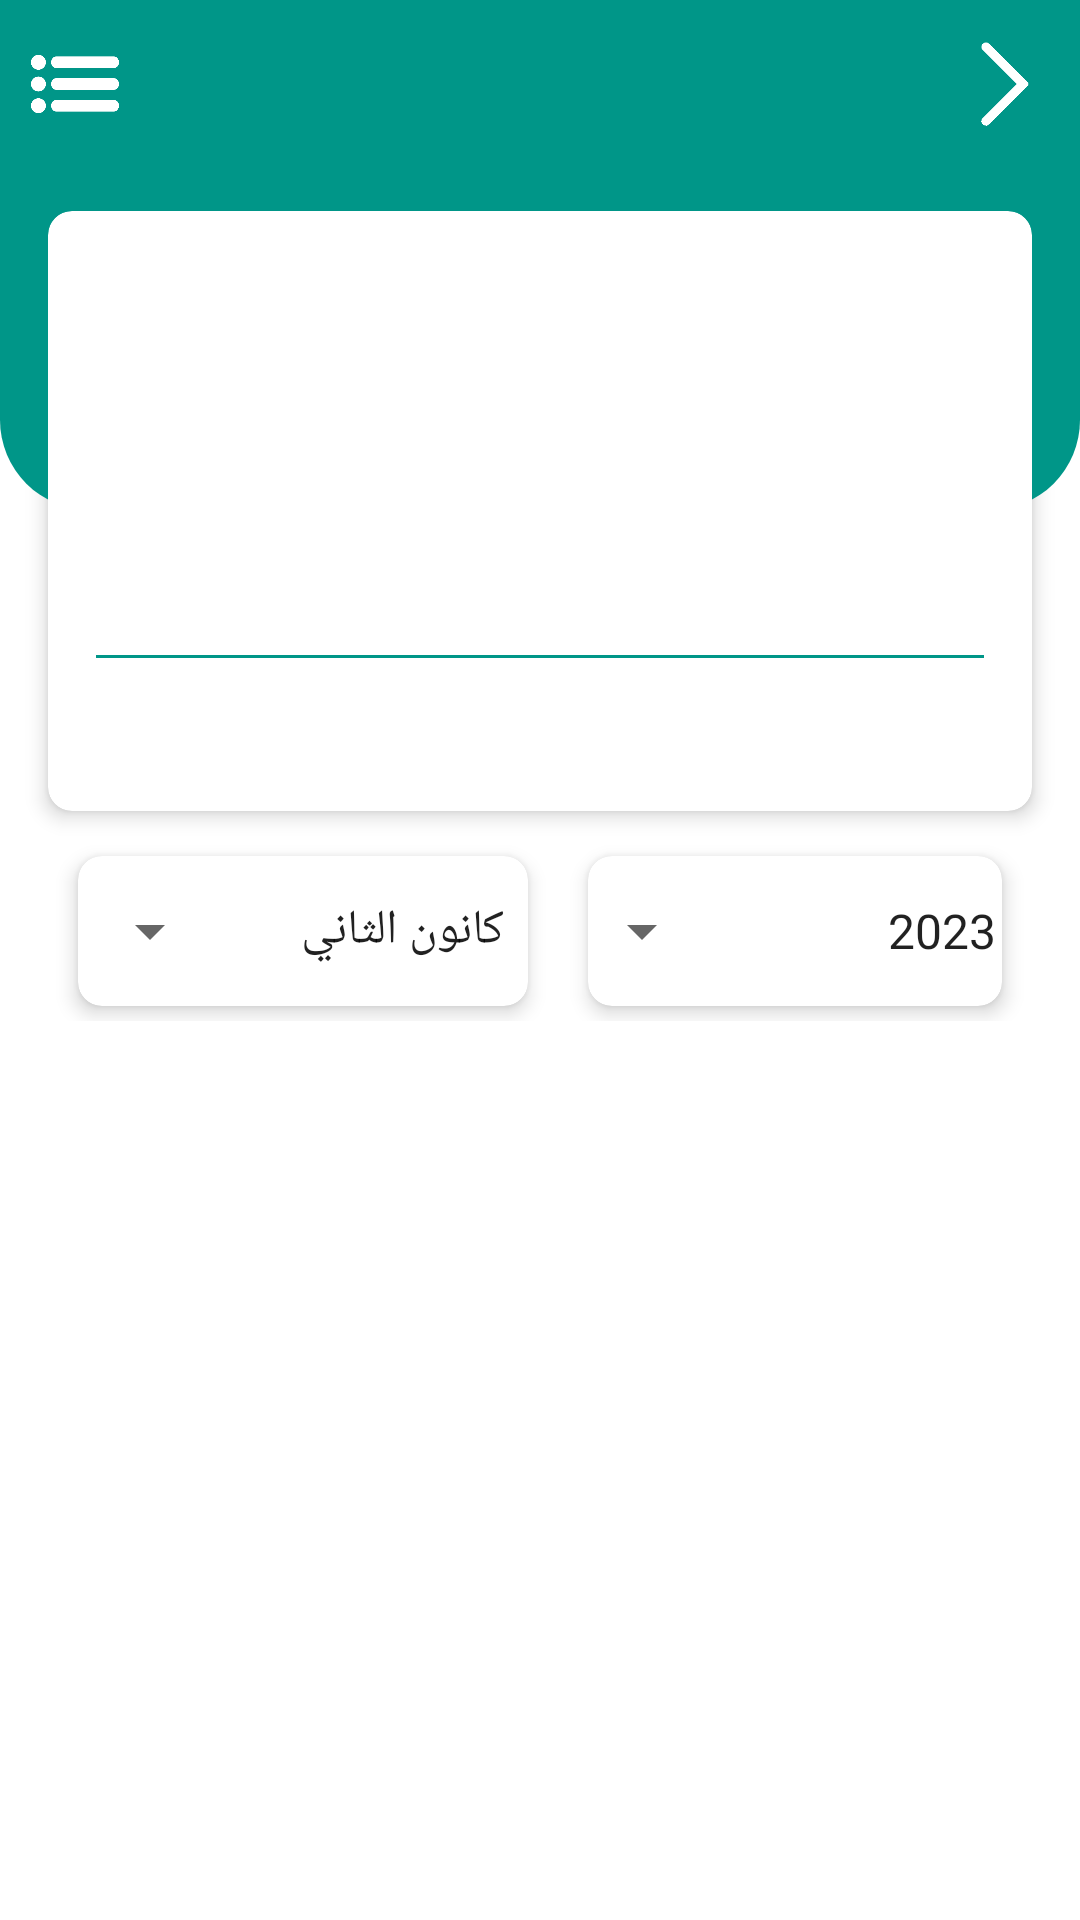

The Android layout XML behind this screen, and the referenced resources:
<!-- AndroidManifest.xml: application theme AppTheme -->
<!-- res/layout/student_attendance_layout.xml -->
<?xml version="1.0" encoding="utf-8"?>
<LinearLayout
    xmlns:android="http://schemas.android.com/apk/res/android"
    xmlns:app="http://schemas.android.com/apk/res-auto"
    android:layout_width="match_parent"
    android:layout_height="match_parent"
    android:orientation="vertical"
    android:background="@android:color/white">
    
    <androidx.appcompat.widget.Toolbar
        android:id="@+id/toolbar"
        android:layout_width="match_parent"
        android:layout_height="170dp"
        android:background="@drawable/student_custom_card_background">
        <ImageView
            android:id="@+id/optionsMenuButton"
            android:layout_width="50dp"
            android:layout_height="50dp"
            android:layout_gravity="top|left"
            android:src="@drawable/iconmenu"
            android:contentDescription="Options Menu"
            android:onClick="showOptionsMenu" />
        <TextView
            android:id="@+id/toolbarTitle"
            android:layout_width="wrap_content"
            android:layout_height="50dp"
            android:ellipsize="end"
            android:layout_gravity="top|center"
            android:gravity="center"
            android:singleLine="true"
            android:textColor="#FFFFFF"
            android:textSize="25sp"
            android:textStyle="bold" />

        <ImageView
            android:id="@+id/back"
            android:layout_width="50dp"
            android:layout_height="50dp"
            android:padding="10dp"
            android:layout_gravity="top|right"
            android:src="@drawable/iconback"
            android:contentDescription="Options Menu"
            android:onClick="showOptionsMenu" />
    </androidx.appcompat.widget.Toolbar>

    
    <androidx.cardview.widget.CardView
        android:id="@+id/StudentcardView"
        android:layout_width="match_parent"
        android:layout_height="200dp"
        android:layout_gravity="center"
        android:layout_marginTop="-100dp"
        app:cardBackgroundColor="@android:color/white"
        android:layout_marginRight="16dp"
        android:layout_marginLeft="16dp"
        app:cardCornerRadius="8dp"
        app:cardElevation="4dp">

        <LinearLayout
            android:id="@+id/linearInfo"
            android:layout_width="match_parent"
            android:layout_height="match_parent"
            android:orientation="vertical">

            <ImageView
                android:id="@+id/imageViewInfo"
                android:layout_width="wrap_content"
                android:layout_marginTop="5dp"
                android:layout_gravity="top"
                android:layout_height="50dp" />

            <TextView
                android:id="@+id/studentname"
                android:layout_width="wrap_content"
                android:layout_height="wrap_content"
                android:text=""
                android:layout_gravity="center"
                android:textColor="@color/teal_700"
                android:textSize="25dp"
                android:textStyle="bold"
                android:padding="6dp"
                android:fontFamily="sans-serif-condensed"/>
            <TextView
                android:id="@+id/studentage"
                android:layout_width="wrap_content"
                android:layout_height="wrap_content"
                android:layout_gravity="center"
                android:textStyle="bold"
                android:fontFamily="sans-serif-condensed"
                android:textSize="15dp" />
            <TextView
                android:id="@+id/branch"
                android:layout_width="wrap_content"
                android:layout_height="wrap_content"
                android:text=""
                android:layout_gravity="center"
                android:textStyle="bold"
                android:fontFamily="sans-serif-condensed" />

            <View
                android:layout_width="match_parent"
                android:layout_gravity="center"
                android:layout_marginLeft="16dp"
                android:layout_marginRight="16dp"
                android:layout_marginTop="8dp"
                android:layout_marginBottom="8dp"
                android:layout_height="1dp"
                android:background="@color/teal_700" />
            <RelativeLayout
                android:layout_width="wrap_content"
                android:layout_height="wrap_content"
                android:layout_marginLeft="16dp"
                android:layout_marginRight="16dp">

                <TextView
                    android:id="@+id/teachername"
                    android:layout_width="wrap_content"
                    android:layout_height="wrap_content"
                    android:text=""
                    android:textSize="15dp"
                    android:layout_gravity="center"
                    android:textStyle="bold"
                    android:maxWidth="140dp"
                    android:fontFamily="sans-serif-condensed"
                    android:layout_alignParentStart="true" />

                <TextView
                    android:id="@+id/section"
                    android:layout_width="wrap_content"
                    android:layout_height="wrap_content"
                    android:text=""
                    android:textSize="15dp"

                    android:maxWidth="140dp"
                    android:layout_gravity="center"
                    android:textStyle="bold"
                    android:fontFamily="sans-serif-condensed"
                    android:layout_alignParentEnd="true" />
            </RelativeLayout>
        </LinearLayout>
    </androidx.cardview.widget.CardView>
    
    <LinearLayout
        android:layout_width="match_parent"
        android:layout_height="60dp"
        android:layout_gravity="center"
        android:gravity="center"
        android:layout_marginTop="10dp"
        android:layout_marginRight="16dp"
        android:layout_marginLeft="16dp">
        <androidx.cardview.widget.CardView
            android:layout_width="wrap_content"
            android:layout_height="wrap_content"
            android:layout_marginLeft="10dp"
            android:layout_marginRight="10dp"
            android:layout_gravity="center"
            app:cardCornerRadius="8dp"
            app:cardElevation="4dp"
            app:cardBackgroundColor="@android:color/white">
            <Spinner
                android:id="@+id/months_spinner"
                android:layout_width="150dp"
                android:layout_height="50dp"
                android:layout_gravity="center"
                android:layoutDirection="rtl"
                android:entries="@array/months" />
        </androidx.cardview.widget.CardView>

        <androidx.cardview.widget.CardView
            android:layout_width="wrap_content"
            android:layout_height="wrap_content"
            android:layout_marginLeft="10dp"
            android:layout_marginRight="10dp"

            android:layout_gravity="center"
            app:cardCornerRadius="8dp"
            app:cardElevation="4dp"
            app:cardBackgroundColor="@android:color/white">
        <Spinner
            android:id="@+id/years_spinner"
            android:layout_width="150dp"
            android:layout_height="50dp"
            android:layout_gravity="center"
            android:layoutDirection="rtl"
            android:entries="@array/years" />
        </androidx.cardview.widget.CardView>
    </LinearLayout>

        <TextView
            android:id="@+id/title_presence"
            android:layout_width="match_parent"
            android:layout_height="wrap_content"
            android:layout_marginLeft="16dp"
            android:layout_marginTop="10dp"
            android:layout_marginRight="16dp"
            android:gravity="right"
            android:textColor="#009688"
            android:textSize="18sp"
            android:textStyle="bold" />

        
        
        <LinearLayout
            android:layout_width="match_parent"
            android:layout_height="20dp"
            android:layout_marginLeft="16dp"
            android:layout_marginTop="10dp"
            android:layout_marginRight="16dp"
            android:orientation="horizontal">

            
            <View
                android:id="@+id/presence_gray"
                android:layout_width="0dp"
                android:layout_height="match_parent"
                android:background="@drawable/loading_left_gray_shape"
                android:orientation="vertical" />
            
            <View
                android:id="@+id/presence_green"
                android:layout_width="0dp"
                android:layout_height="match_parent"
                android:background="@drawable/loading_right_green_shape"
                android:orientation="vertical" />
        </LinearLayout>

        
        <TextView
            android:id="@+id/title_absence"
            android:layout_width="match_parent"
            android:layout_height="wrap_content"
            android:layout_marginLeft="16dp"
            android:layout_marginTop="10dp"
            android:layout_marginRight="16dp"
            android:gravity="right"
            android:textColor="#009688"
            android:textSize="18sp"
            android:textStyle="bold" />

        
        <LinearLayout
            android:layout_width="match_parent"
            android:layout_height="20dp"
            android:layout_marginLeft="16dp"
            android:layout_marginTop="10dp"
            android:layout_marginRight="16dp"
            android:orientation="horizontal">

            
            <View
                android:id="@+id/absence_gray"
                android:layout_width="0dp"
                android:layout_height="match_parent"
                android:background="@drawable/loading_left_gray_shape"
                android:orientation="vertical" />
            
            <View
                android:id="@+id/absence_red"
                android:layout_width="0dp"
                android:layout_height="match_parent"
                android:background="@drawable/loading_right_red_shape"
                android:orientation="vertical" />

    </LinearLayout>



    
    <ScrollView
        android:id="@+id/attendancescrollview"
        android:layout_marginTop="5dp"
        android:layout_width="match_parent"
        android:layout_height="match_parent"
        android:paddingTop="16dp"
        android:layout_weight="1">
    </ScrollView>
</LinearLayout>
<!-- resources referenced by this layout -->
<resources>
  <string-array name="months">
          <item>كانون الثاني</item>
          <item>شباط</item>
          <item>آذار</item>
          <item>نيسان</item>
          <item>أيار</item>
          <item>حزيران</item>
          <item>تموز</item>
          <item>آب</item>
          <item>أيلول</item>
          <item>تشرين الأول</item>
          <item>تشرين الثاني</item>
          <item>كانون الأول</item>
          <item>كل الأشهر</item>
      </string-array>
  <string-array name="years">
          <item>2023</item>
          <item>2024</item>
          <item>2025</item>
          <item>2026</item>
          <item>كل السنوات</item>
      </string-array>
  <color name="teal_700">#009688</color>
  <!-- drawable iconback: png bitmap (drawable, 4565 bytes) -->
  <!-- drawable iconmenu: png bitmap (drawable, 9390 bytes) -->
  <!-- drawable loading_left_gray_shape (drawable) -->
  <shape xmlns:android="http://schemas.android.com/apk/res/android">
      <corners
          android:topRightRadius="0dp"
          android:bottomRightRadius="0dp"
          android:topLeftRadius="90dp"
          android:bottomLeftRadius="90dp">
      </corners>
      <solid android:color="#B0B0B0" />
  </shape>
  <!-- drawable loading_right_green_shape (drawable) -->
  <shape xmlns:android="http://schemas.android.com/apk/res/android">
      <corners
          android:topRightRadius="90dp"
          android:bottomRightRadius="90dp"
          android:topLeftRadius="0dp"
          android:bottomLeftRadius="0dp">
      </corners>
      <solid android:color="#409E44" />
  </shape>
  <!-- drawable loading_right_red_shape (drawable) -->
  <shape xmlns:android="http://schemas.android.com/apk/res/android">
      <corners
          android:topRightRadius="90dp"
          android:bottomRightRadius="90dp"
          android:topLeftRadius="0dp"
          android:bottomLeftRadius="0dp">
      </corners>
      <solid android:color="#CC2A1F" />
  </shape>
  <!-- drawable student_custom_card_background (drawable) -->
  <layer-list xmlns:android="http://schemas.android.com/apk/res/android">
      <item
          android:bottom="1dp"
          android:left="-1dp"
          android:right="-1dp">
          <shape android:shape="rectangle">
              <solid android:color="#00FFFFFF" />
          </shape>
      </item>
      <item>
          <shape android:shape="rectangle">
              <solid android:color="@color/teal_700" />
              <corners
                  android:bottomLeftRadius="30dp"
                  android:bottomRightRadius="30dp" />
          </shape>
      </item>
  </layer-list>
  <style name="AppTheme" parent="Theme.MaterialComponents.Light.DarkActionBar">
  
          
          <item name="colorPrimary">#009688</item>
          <item name="colorPrimaryVariant">@color/teal_700</item>
  
          
          <item name="colorSecondary">@color/your_secondary_color</item>
          <item name="colorSecondaryVariant">@color/your_secondary_variant_color</item>
  
          
          <item name="android:statusBarColor">#009688</item>
  
          
          <item name="android:navigationBarColor">@color/bottom_white</item>
  
          
  
          
          <item name="actionBarStyle">@style/Widget.AppCompat.ActionBar.Solid</item>
          <item name="actionBarTheme">@style/ThemeOverlay.AppCompat.Dark.ActionBar</item>
  
          
          <item name="toolbarStyle">@style/Widget.AppCompat.Toolbar</item>
  
      </style>
  <color name="your_secondary_color">#3F51B5</color>
  <color name="your_secondary_variant_color">#303F9F</color>
  <color name="bottom_white">#FFFFFF</color>
  <style name="Widget.AppCompat.Toolbar" parent="Widget.MaterialComponents.Toolbar.Primary">
          <item name="android:background">?attr/colorPrimary</item>
          <item name="titleTextColor">?android:textColorPrimary</item>
      </style>
</resources>
